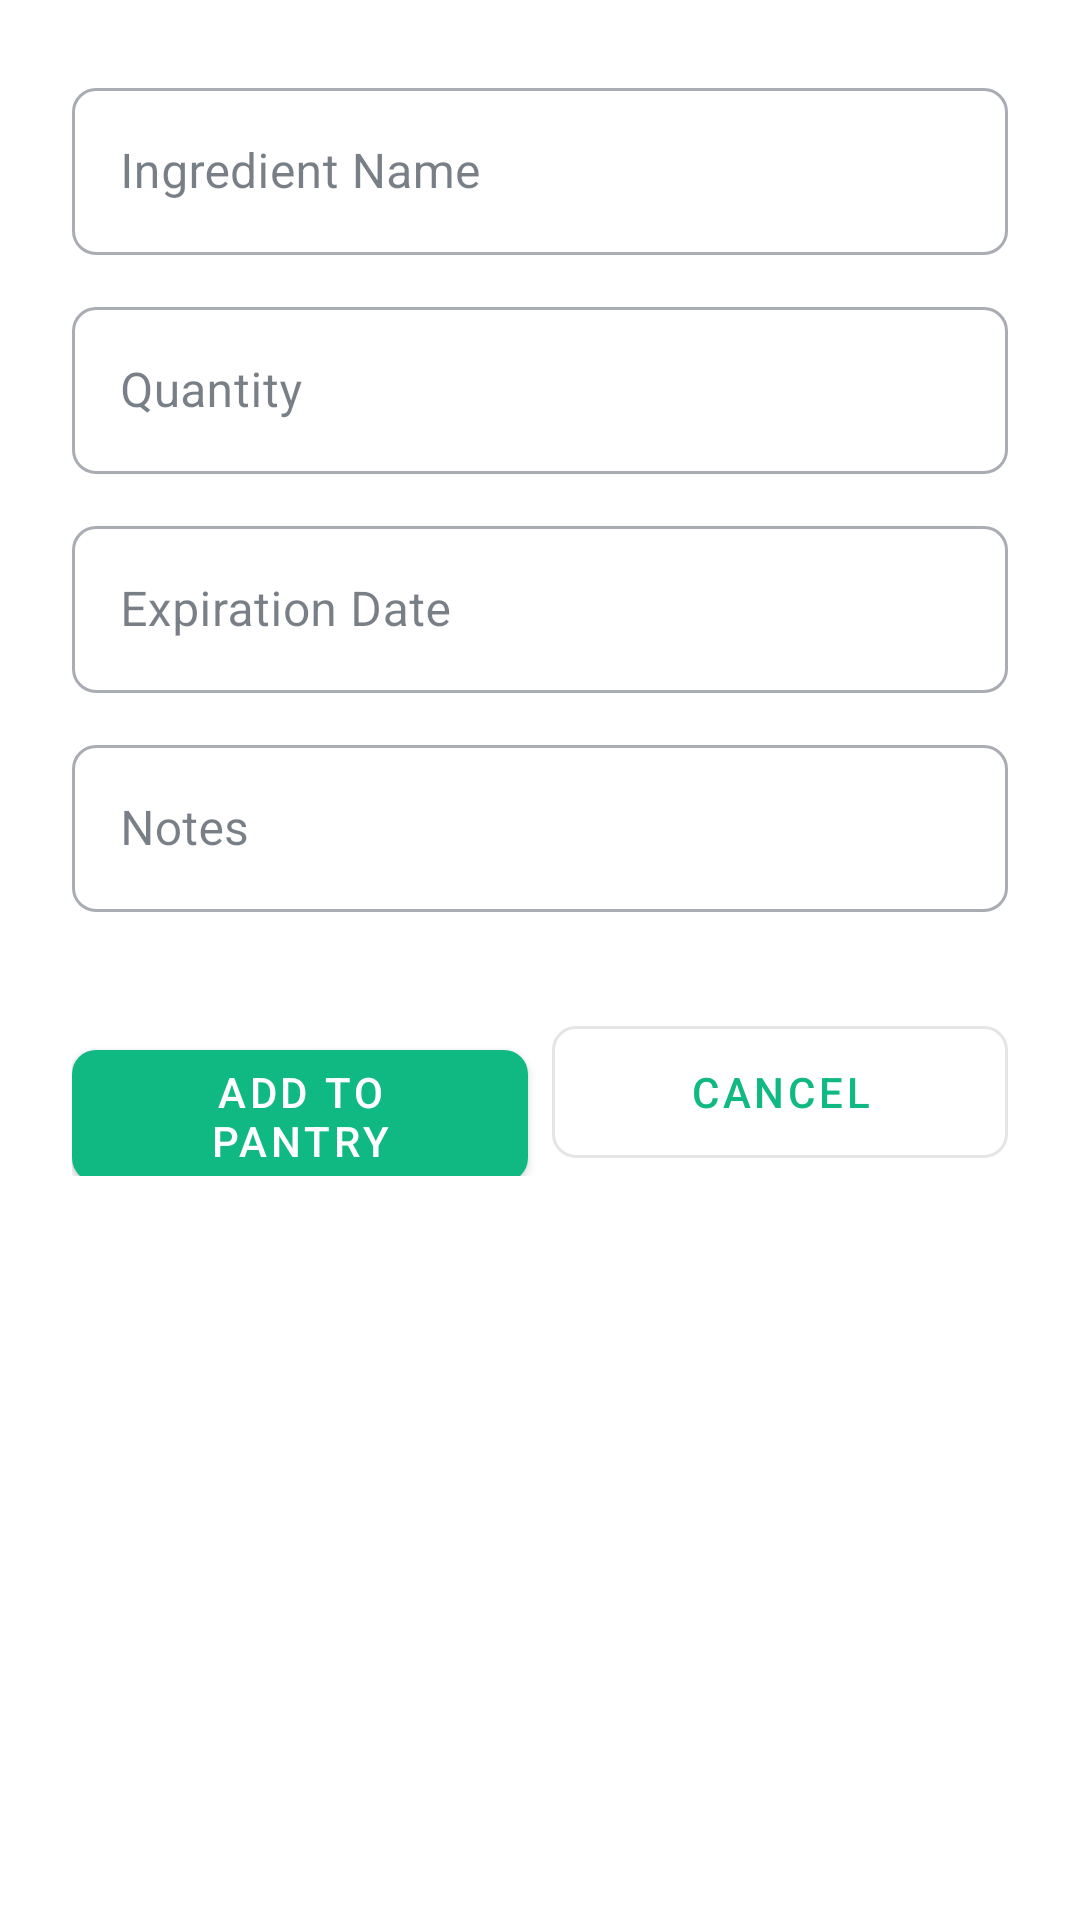

Here is an Android app screen rendered from its layout file. Give the layout XML and the strings, colors and styles it references.
<!-- AndroidManifest.xml: application theme Theme.Pantrypal -->
<!-- res/layout/fragment_add_pantry_item.xml -->
<?xml version="1.0" encoding="utf-8"?>
<ScrollView xmlns:android="http://schemas.android.com/apk/res/android"
    xmlns:app="http://schemas.android.com/apk/res-auto"
    android:layout_width="match_parent"
    android:layout_height="match_parent"
    android:background="@color/background_white">

    <LinearLayout
        android:layout_width="match_parent"
        android:layout_height="wrap_content"
        android:orientation="vertical"
        android:padding="@dimen/spacing_24">

        <com.google.android.material.textfield.TextInputLayout
            android:layout_width="match_parent"
            android:layout_height="wrap_content"
            android:hint="Ingredient Name"
            style="@style/Widget.MaterialComponents.TextInputLayout.OutlinedBox">

            <com.google.android.material.textfield.TextInputEditText
                android:id="@+id/ingredient_input"
                android:layout_width="match_parent"
                android:layout_height="wrap_content"
                android:inputType="text" />
        </com.google.android.material.textfield.TextInputLayout>

        <com.google.android.material.textfield.TextInputLayout
            android:layout_width="match_parent"
            android:layout_height="wrap_content"
            android:layout_marginTop="@dimen/spacing_16"
            android:hint="Quantity"
            style="@style/Widget.MaterialComponents.TextInputLayout.OutlinedBox">

            <com.google.android.material.textfield.TextInputEditText
                android:id="@+id/quantity_input"
                android:layout_width="match_parent"
                android:layout_height="wrap_content"
                android:inputType="number" />
        </com.google.android.material.textfield.TextInputLayout>

        <com.google.android.material.textfield.TextInputLayout
            android:layout_width="match_parent"
            android:layout_height="wrap_content"
            android:layout_marginTop="@dimen/spacing_16"
            android:hint="Expiration Date"
            style="@style/Widget.MaterialComponents.TextInputLayout.OutlinedBox">

            <com.google.android.material.textfield.TextInputEditText
                android:id="@+id/expiration_date_input"
                android:layout_width="match_parent"
                android:layout_height="wrap_content"
                android:inputType="none"
                android:focusable="false"
                android:clickable="true" />
        </com.google.android.material.textfield.TextInputLayout>

        <com.google.android.material.textfield.TextInputLayout
            android:layout_width="match_parent"
            android:layout_height="wrap_content"
            android:layout_marginTop="@dimen/spacing_16"
            android:hint="Notes"
            style="@style/Widget.MaterialComponents.TextInputLayout.OutlinedBox">

            <com.google.android.material.textfield.TextInputEditText
                android:id="@+id/notes_input"
                android:layout_width="match_parent"
                android:layout_height="wrap_content"
                android:inputType="text"
                android:lines="3" />
        </com.google.android.material.textfield.TextInputLayout>

        <LinearLayout
            android:layout_width="match_parent"
            android:layout_height="wrap_content"
            android:layout_marginTop="@dimen/spacing_32"
            android:orientation="horizontal">

            <com.google.android.material.button.MaterialButton
                android:id="@+id/button_add"
                android:layout_width="0dp"
                android:layout_height="@dimen/button_height"
                android:layout_weight="1"
                android:layout_marginEnd="@dimen/spacing_8"
                android:text="Add to Pantry" />

            <com.google.android.material.button.MaterialButton
                android:id="@+id/button_cancel"
                android:layout_width="0dp"
                android:layout_height="@dimen/button_height"
                android:layout_weight="1"
                android:text="Cancel"
                style="@style/Widget.MaterialComponents.Button.OutlinedButton" />
        </LinearLayout>
    </LinearLayout>
</ScrollView>
<!-- resources referenced by this layout -->
<resources>
  <color name="background_white">#FFFFFF</color>
  <dimen name="button_height">56dp</dimen>
  <dimen name="spacing_16">16dp</dimen>
  <dimen name="spacing_24">24dp</dimen>
  <dimen name="spacing_32">32dp</dimen>
  <dimen name="spacing_8">8dp</dimen>
  <style name="Theme.Pantrypal" parent="Theme.MaterialComponents.Light">
          
          <item name="colorPrimary">@color/primary_green</item>
          <item name="colorPrimaryVariant">@color/primary_green_dark</item>
          <item name="colorSecondary">@color/secondary_orange</item>
          <item name="colorSecondaryVariant">@color/secondary_orange_dark</item>
          <item name="colorTertiary">@color/accent_purple</item>
  
          
          <item name="colorError">@color/error_red</item>
          <item name="colorOnError">@color/text_white</item>
  
          
          <item name="android:colorBackground">@color/background_light</item>
          <item name="colorSurface">@color/background_white</item>
  
          
          <item name="colorOnPrimary">@color/text_white</item>
          <item name="colorOnSecondary">@color/text_white</item>
          <item name="colorOnBackground">@color/text_primary</item>
          <item name="colorOnSurface">@color/text_primary</item>
  
          
          <item name="shapeAppearanceSmallComponent">@style/ShapeAppearance.Pantrypal.SmallComponent</item>
          <item name="shapeAppearanceMediumComponent">@style/ShapeAppearance.Pantrypal.MediumComponent</item>
          <item name="shapeAppearanceLargeComponent">@style/ShapeAppearance.Pantrypal.LargeComponent</item>
      </style>
  <color name="primary_green">#10B981</color>
  <color name="primary_green_dark">#059669</color>
  <color name="secondary_orange">#F97316</color>
  <color name="secondary_orange_dark">#EA580C</color>
  <color name="accent_purple">#8B5CF6</color>
  <color name="error_red">#EF4444</color>
  <color name="text_white">#FFFFFF</color>
  <color name="background_light">#F9FAFB</color>
  <color name="text_primary">#1F2937</color>
  <style name="ShapeAppearance.Pantrypal.SmallComponent" parent="ShapeAppearance.MaterialComponents.SmallComponent">
          <item name="cornerSize">8dp</item>
      </style>
  <style name="ShapeAppearance.Pantrypal.MediumComponent" parent="ShapeAppearance.MaterialComponents.MediumComponent">
          <item name="cornerSize">12dp</item>
      </style>
  <style name="ShapeAppearance.Pantrypal.LargeComponent" parent="ShapeAppearance.MaterialComponents.LargeComponent">
          <item name="cornerSize">20dp</item>
      </style>
</resources>
